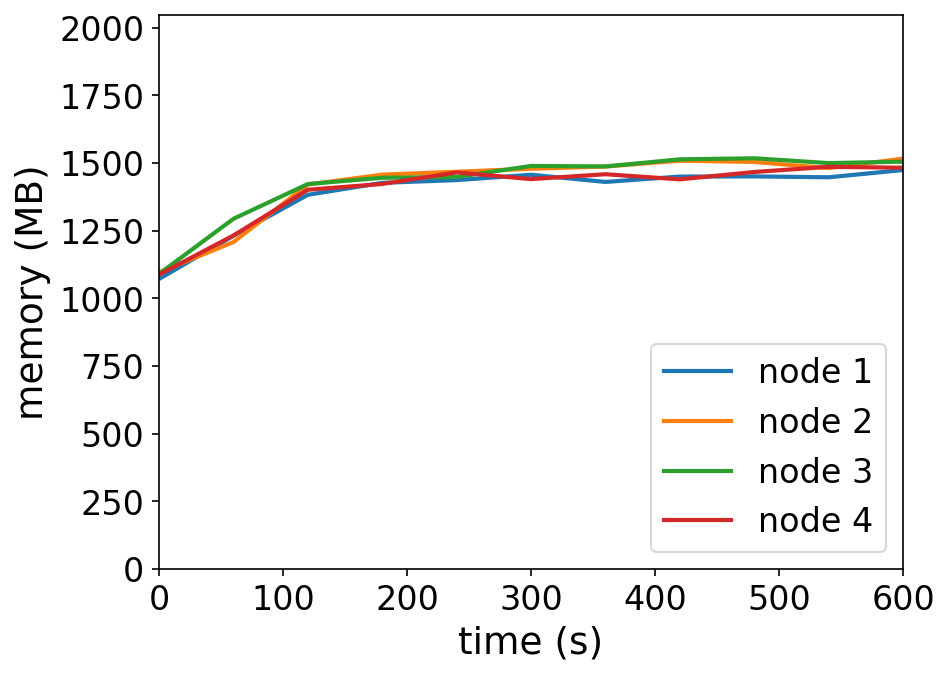

Data behind this chart, as committed beside it:
timestamp, ppgcc-m02_pod_amount, ppgcc-m02_memory, ppgcc-m02_cpu, ppgcc-m03_pod_amount, ppgcc-m03_memory, ppgcc-m03_cpu, ppgcc-m04_pod_amount, ppgcc-m04_memory, ppgcc-m04_cpu, ppgcc-m05_pod_amount, ppgcc-m05_memory, ppgcc-m05_cpu
0, 10, 1097412, 354209107, 10, 1122280, 290093839, 10, 1116532, 292042953, 10, 1113764, 367738465
60, 10, 1260828, 176501753, 10, 1236856, 145334064, 10, 1324960, 249292171, 10, 1261868, 169004085
120, 10, 1415796, 680912777, 10, 1454656, 630000248, 10, 1456564, 648517381, 10, 1434920, 634538454
180, 10, 1461072, 690351329, 10, 1492012, 615359389, 10, 1480192, 689981607, 10, 1456832, 620136727
240, 10, 1471368, 681658218, 10, 1503100, 625283284, 10, 1483096, 672223563, 10, 1500392, 639894481
300, 10, 1491696, 649893267, 10, 1514320, 603157029, 10, 1524940, 683515953, 10, 1475180, 664016378
360, 10, 1464504, 699757049, 10, 1522636, 584664821, 10, 1523092, 656298657, 10, 1493660, 653478290
420, 10, 1484832, 669050805, 10, 1544812, 632389684, 10, 1550020, 689431442, 10, 1474256, 592213350
480, 10, 1485360, 691822171, 10, 1540060, 604618288, 10, 1553980, 659889838, 10, 1502108, 627852217
540, 10, 1482060, 674789774, 10, 1516828, 609400186, 10, 1535764, 620070637, 10, 1521644, 691736422
600, 10, 1509516, 660048251, 10, 1552732, 617958744, 10, 1541176, 638201609, 10, 1518212, 620789949
